Run: headless pygame with SDL's dummy video driver; simulated clock (each Clock.tick advances the game by its frame time, no real sleeping); random seed 0; keys injected as events and as key.get_pressed() state; mouse plan: one left click at the window centre at the start of phase 2, then a move to the lower-right quarter at the start of phase 3.
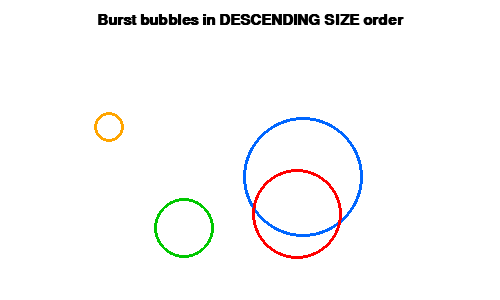
Frame 1 of 4 · flips 1–60 · no input
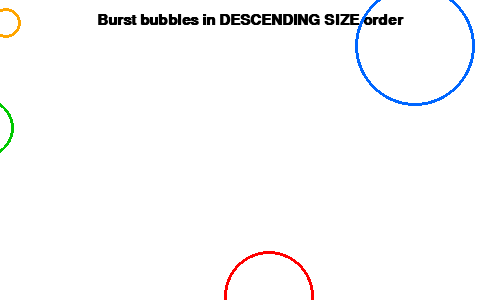
Frame 2 of 4 · flips 61–180 · clicked the window centre · tapped SPACE, RETURN · held RIGHT (→), D
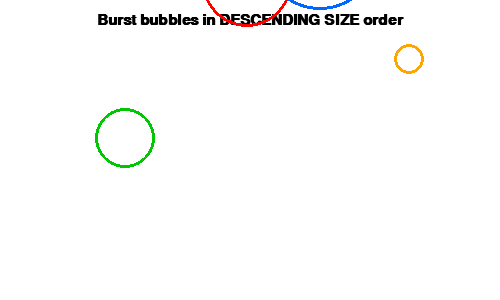
Frame 3 of 4 · flips 181–300 · moved the mouse to the lower-right quarter · held DOWN (↓), S
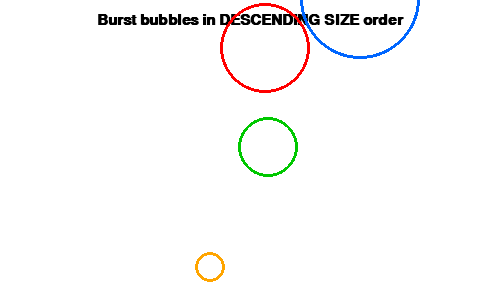
Frame 4 of 4 · flips 301–420 · held LEFT (←), A, UP (↑), W

The pygame program that drew these frames:

# need to limit number of retries to 3, also keep track of failed attempts DONE
# need the bubbles to be burst in a specific order (largest to smallest) DONE
# --- maybe we can add different such orders for more complexity

import pygame
import random
import sys

pygame.init()

# Window settings
WIDTH, HEIGHT = 500, 300
FPS = 60
NUM_BUBBLES = 4
SPEED = 1.2

MAX_RETRIES = 3
failed_attempts = 0

# Colors
WHITE = (255, 255, 255)

# Distinct bubble colors (RGBA)
BUBBLE_COLORS = [
    (0, 102, 255),     # Blue
    (255, 0, 0),       # Red
    (0, 200, 0),       # Green
    (255, 165, 0)      # Orange
]


class Bubble:
    def __init__(self, x, y, radius, color):
        self.x = x
        self.y = y
        self.radius = radius
        self.color = color

        self.vx = random.uniform(-SPEED, SPEED)
        self.vy = random.uniform(-SPEED, SPEED)

        self.alive = True
        self.fading = False
        self.alpha = 255

    def move(self):
        if not self.alive or self.fading:
            return

        self.x += self.vx
        self.y += self.vy

        if (self.x < -self.radius or self.x > WIDTH + self.radius or
            self.y < -self.radius or self.y > HEIGHT + self.radius):
            self.respawn()

    def start_fade(self):
        self.fading = True

    def respawn(self):
        edge = random.choice(["left", "right", "top", "bottom"])

        if edge == "left":
            self.x = -self.radius
            self.y = random.randint(0, HEIGHT)
            self.vx = random.uniform(0.2, SPEED)
            self.vy = random.uniform(-SPEED, SPEED)

        elif edge == "right":
            self.x = WIDTH + self.radius
            self.y = random.randint(0, HEIGHT)
            self.vx = random.uniform(-SPEED, -0.2)
            self.vy = random.uniform(-SPEED, SPEED)

        elif edge == "top":
            self.x = random.randint(0, WIDTH)
            self.y = -self.radius
            self.vx = random.uniform(-SPEED, SPEED)
            self.vy = random.uniform(0.2, SPEED)

        elif edge == "bottom":
            self.x = random.randint(0, WIDTH)
            self.y = HEIGHT + self.radius
            self.vx = random.uniform(-SPEED, -0.2)

    def draw(self, surface):
        if not self.alive:
            return

        if self.fading:
            self.alpha -= 10
            if self.alpha <= 0:
                self.alive = False
                return

        bubble_surf = pygame.Surface((self.radius*2+4, self.radius*2+4), pygame.SRCALPHA)
        pygame.draw.circle(
            bubble_surf,
            (*self.color, self.alpha),
            (self.radius+2, self.radius+2),
            self.radius,
            width=3
        )

        surface.blit(bubble_surf, (self.x - self.radius - 2, self.y - self.radius - 2))

    def is_clicked(self, pos):
        if not self.alive or self.fading:
            return False
        px, py = pos
        return ((self.x - px)**2 + (self.y - py)**2)**0.5 <= self.radius


def create_instruction_image():
    """Creates a rendered text surface so the instruction cannot be copied."""
    font = pygame.font.SysFont("arial", 22, bold=True)
    text = "Burst bubbles in DESCENDING SIZE order"
    surface = font.render(text, True, (0, 0, 0))
    return surface


def main():
    global failed_attempts

    screen = pygame.display.set_mode((WIDTH, HEIGHT))
    pygame.display.set_caption("Bubble CAPTCHA")

    clock = pygame.time.Clock()

    # Sizes largest → smallest
    base_size = 60
    step = 15
    sizes = [base_size - i * step for i in range(NUM_BUBBLES)]

    # Required pop order
    expected_order = sizes[:]
    expected_index = 0

    instruction_img = create_instruction_image()
    instruction_rect = instruction_img.get_rect(center=(WIDTH//2, 20))

    def reset_bubbles():
        return [
            Bubble(
                random.randint(50, WIDTH - 50),
                random.randint(50, HEIGHT - 50),
                sizes[i],
                BUBBLE_COLORS[i]
            )
            for i in range(NUM_BUBBLES)
        ]

    bubbles = reset_bubbles()

    running = True
    while running:
        screen.fill(WHITE)
        screen.blit(instruction_img, instruction_rect)

        for event in pygame.event.get():
            if event.type == pygame.QUIT:
                running = False

            if event.type == pygame.MOUSEBUTTONDOWN:
                for bubble in bubbles:
                    if bubble.is_clicked(event.pos):

                        # Check order requirement
                        if bubble.radius == expected_order[expected_index]:
                            bubble.start_fade()
                            expected_index += 1

                            if expected_index == NUM_BUBBLES:
                                print("CAPTCHA PASSED")
                                pygame.display.flip()
                                pygame.time.delay(800)
                                running = False

                        else:
                            failed_attempts += 1
                            print(f"WRONG BUBBLE — Attempt {failed_attempts}/{MAX_RETRIES}")

                            if failed_attempts >= MAX_RETRIES:
                                print("CAPTCHA FAILED — Too many attempts")
                                pygame.time.delay(800)
                                running = False
                            else:
                                expected_index = 0
                                bubbles = reset_bubbles()

                        break

        for bubble in bubbles:
            bubble.move()
            bubble.draw(screen)

        pygame.display.flip()
        clock.tick(FPS)

    pygame.quit()
    sys.exit()


if __name__ == "__main__":
    main()
